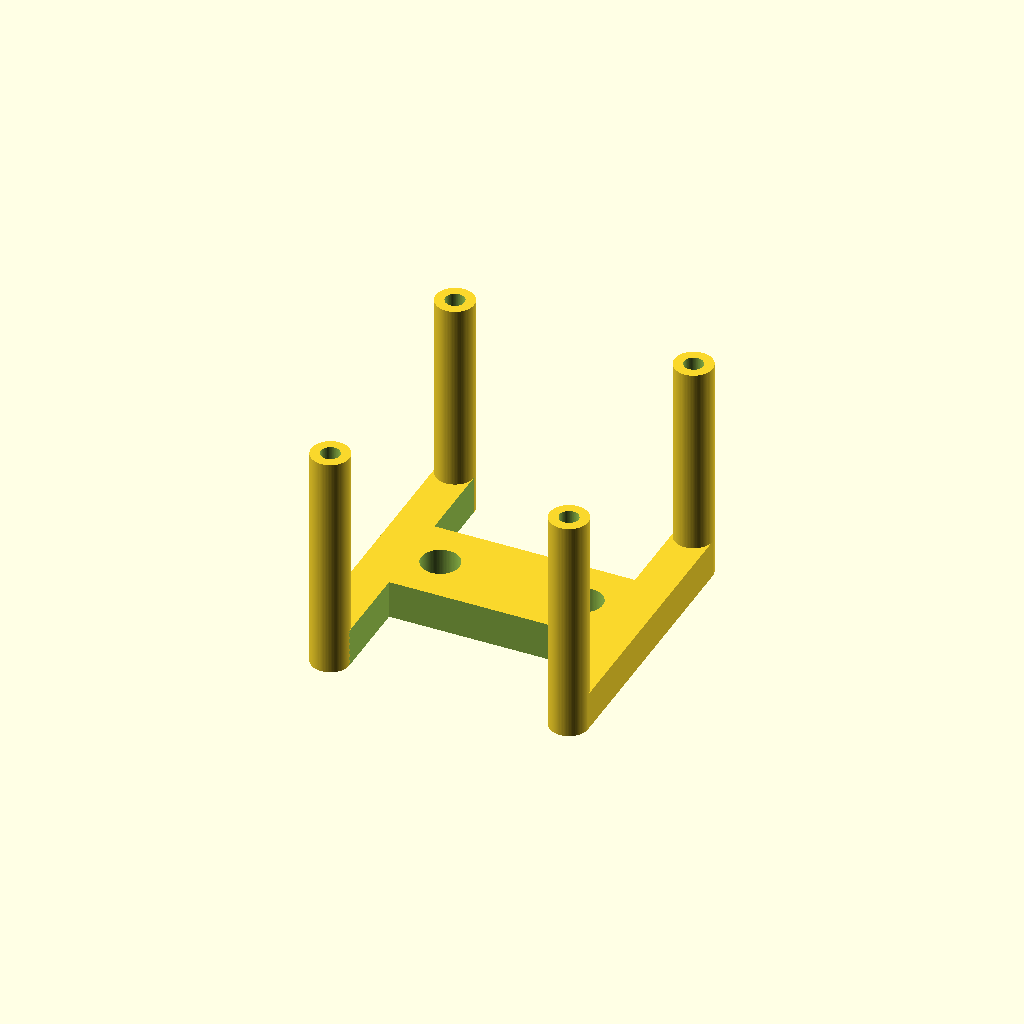
Cell 1 — every parameter at its default value.
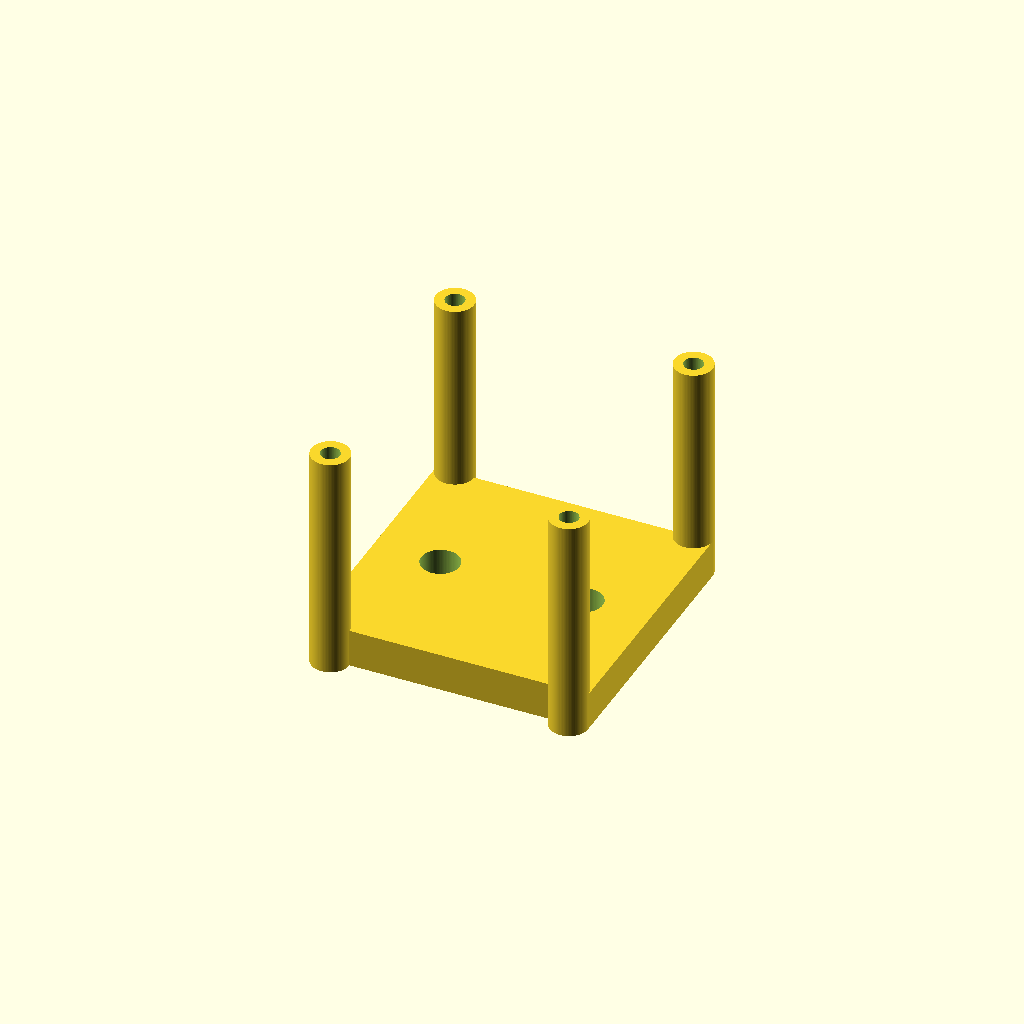
Cell 2 — use_cutout set to false, the other parameters unchanged.
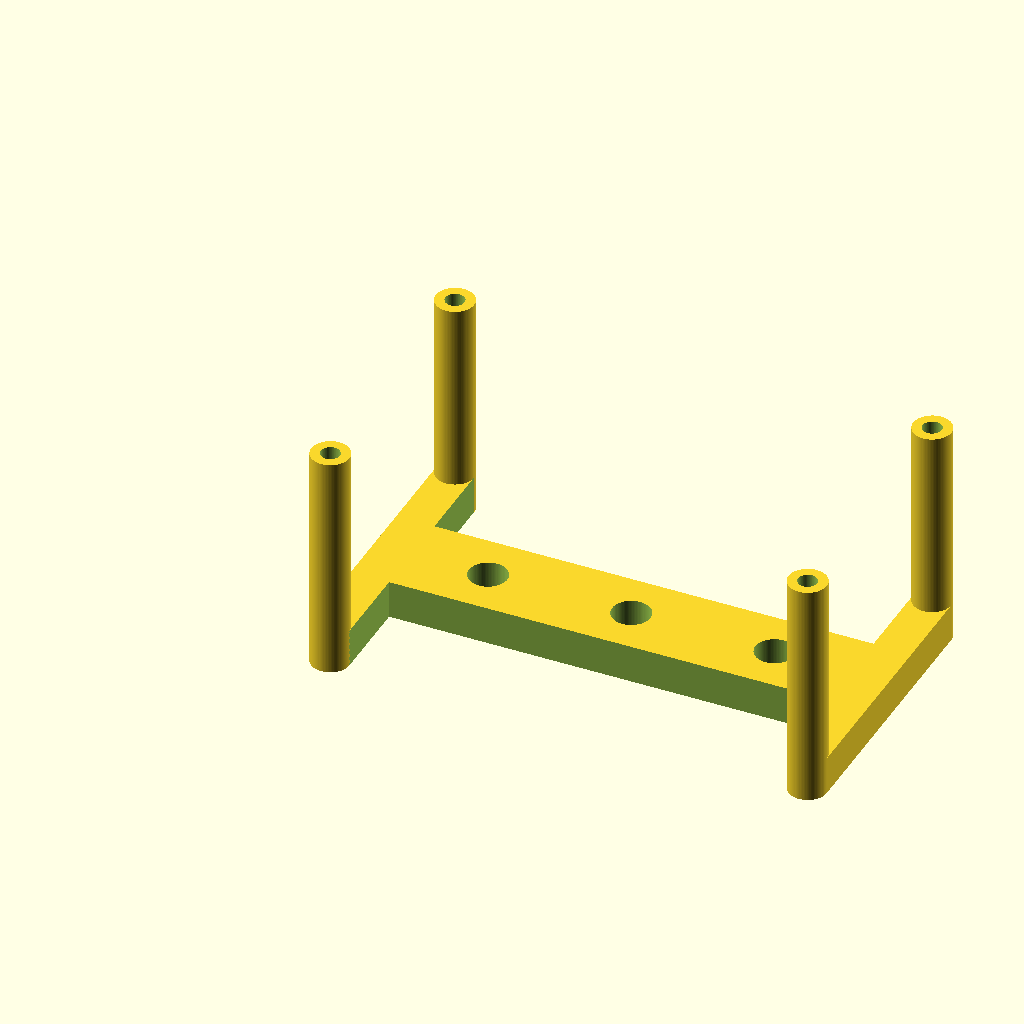
Cell 3: width = 50 (everything else at default).
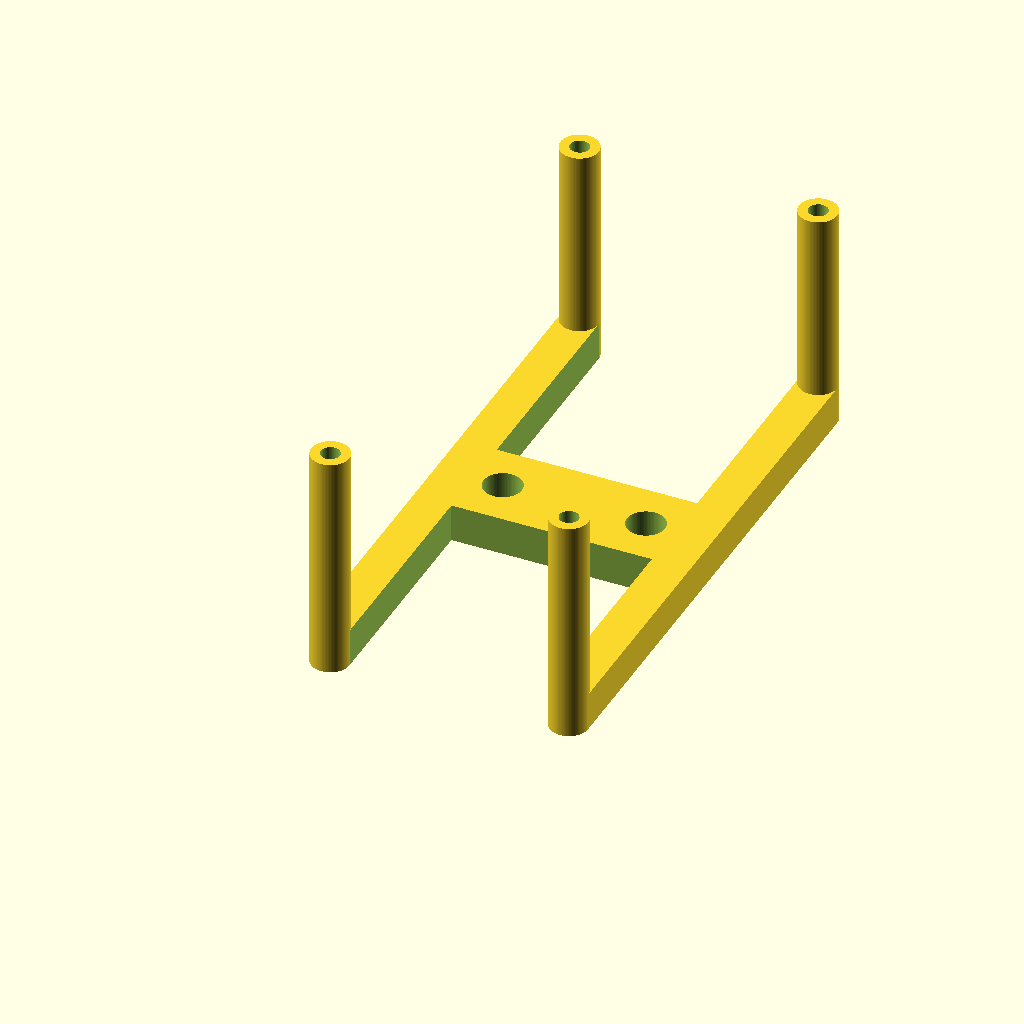
Cell 4: the same model with depth = 56.
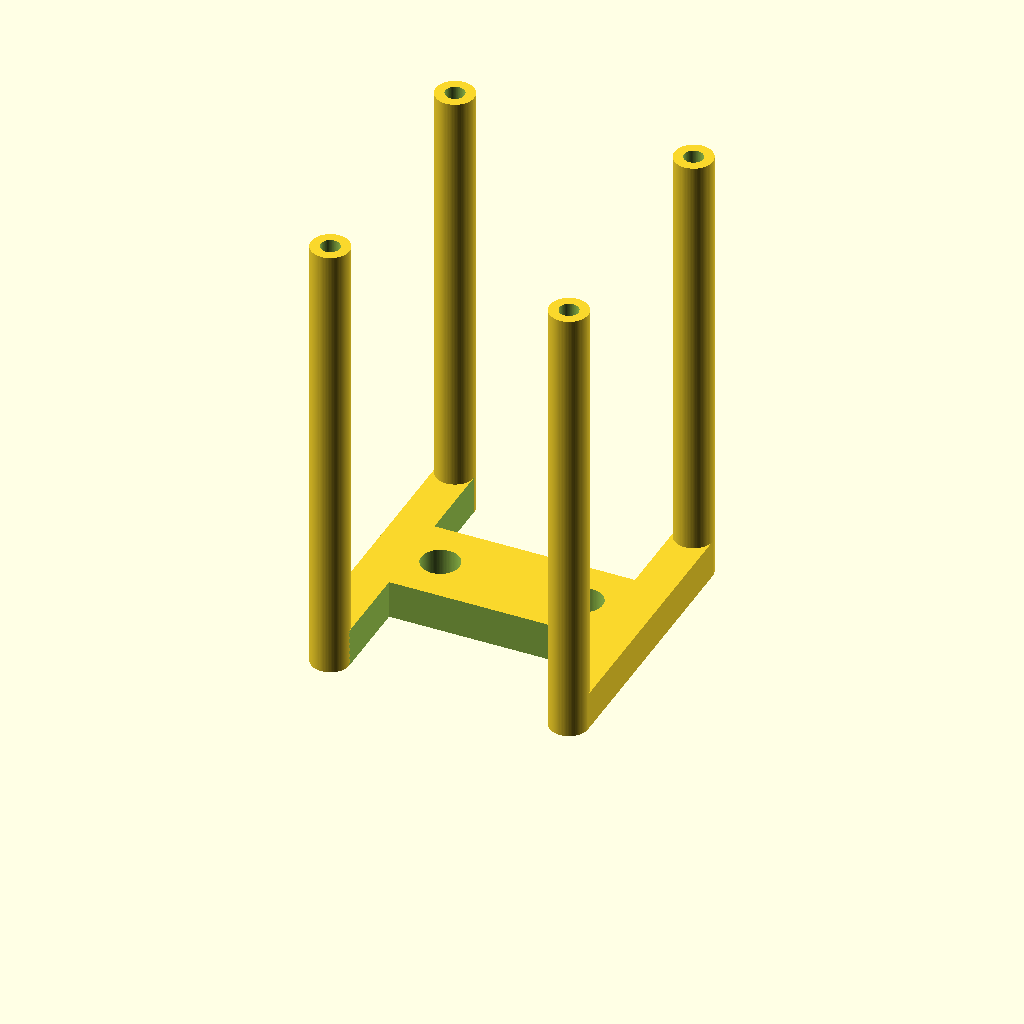
Cell 5: the same model with pillar_height = 48.
One fixed orthographic camera (rotation 55°, 0°, 25°; colour scheme Cornfield) for every cell.
OpenSCAD source file inputs/thingiverse/files/thing-2083883/files/PCB-Base.scad:
// Parametric Settings 
use_cutout=true;      // 1 = Cut out uneccesaary base material, 0 - use full rectangle base
resolution = 90;
width = 25;        // Distance between mounting holes, center to center along long side  
depth = 28;        // Distance between mounting holes, center to center along short side 
pillar_height = 24;       // Pillar Height
pillar_hole_diameter = 2;        // Pillar Hole Diameter
pillar_diameter=4;        // Pillar Diameter
mount_hole_diameter = 4; // Base Mounting Hole Diameter
base_thickness=4;
spine_width=10;  // Width of the base spine when use_cutout is set to true. 


// Math
$fn=resolution;
hole_r = (pillar_hole_diameter/2);   
pillar_r = (pillar_diameter/2);
mount_hole_r  = (mount_hole_diameter/2);
cut_depth=(depth/2)-(spine_width/2);



// Renders //
base();
translate([0,0,0]) pillar();
translate([width,0,0]) pillar();
translate([0,depth,0]) pillar();
translate([width,depth,0]) pillar();


// Modules //
module pillar(){
    difference(){
        // start with outside shape5
        cylinder(h=pillar_height,r=pillar_r);
        // take away inside shape
        cylinder(h=(pillar_height+1),r=hole_r);  
    }
}

module base(){
    difference(){
        translate([(-1*pillar_r),0,0]) linear_extrude(base_thickness) square([width+(2*pillar_r),depth]);
        if(width<=30) {
            translate([5,depth/2,-0.1]) cylinder(r=mount_hole_r,h=base_thickness+1);
            translate([width-5,depth/2,-0.1]) cylinder(r=mount_hole_r,h=(base_thickness+1));
        }
        else {
            translate([10,depth/2,-0.1]) cylinder(r=mount_hole_r,h=base_thickness+1);
            translate([width-10,depth/2,-0.1]) cylinder(r=mount_hole_r,h=(base_thickness+1));        
        }
        if(width>=50) {translate([(width/2),depth/2,-0.1]) cylinder(r=mount_hole_r,h=(base_thickness+1));}
        if(use_cutout==true) {
            translate([pillar_r,-0.1,-0.5]) linear_extrude(height=(base_thickness+1)) square([width-(2*pillar_r),cut_depth]);
            translate([pillar_r,(depth+0.1)-cut_depth,-0.5]) linear_extrude(height=(base_thickness+1)) square([width-(2*pillar_r),cut_depth]);
        }
    }
}
Parameter table extracted from the source (name, type, default, range or options):
use_cutout: bool, default true
resolution: number, default 90
width: number, default 25
depth: number, default 28
pillar_height: number, default 24
pillar_hole_diameter: number, default 2
pillar_diameter: number, default 4
mount_hole_diameter: number, default 4
base_thickness: number, default 4
spine_width: number, default 10
